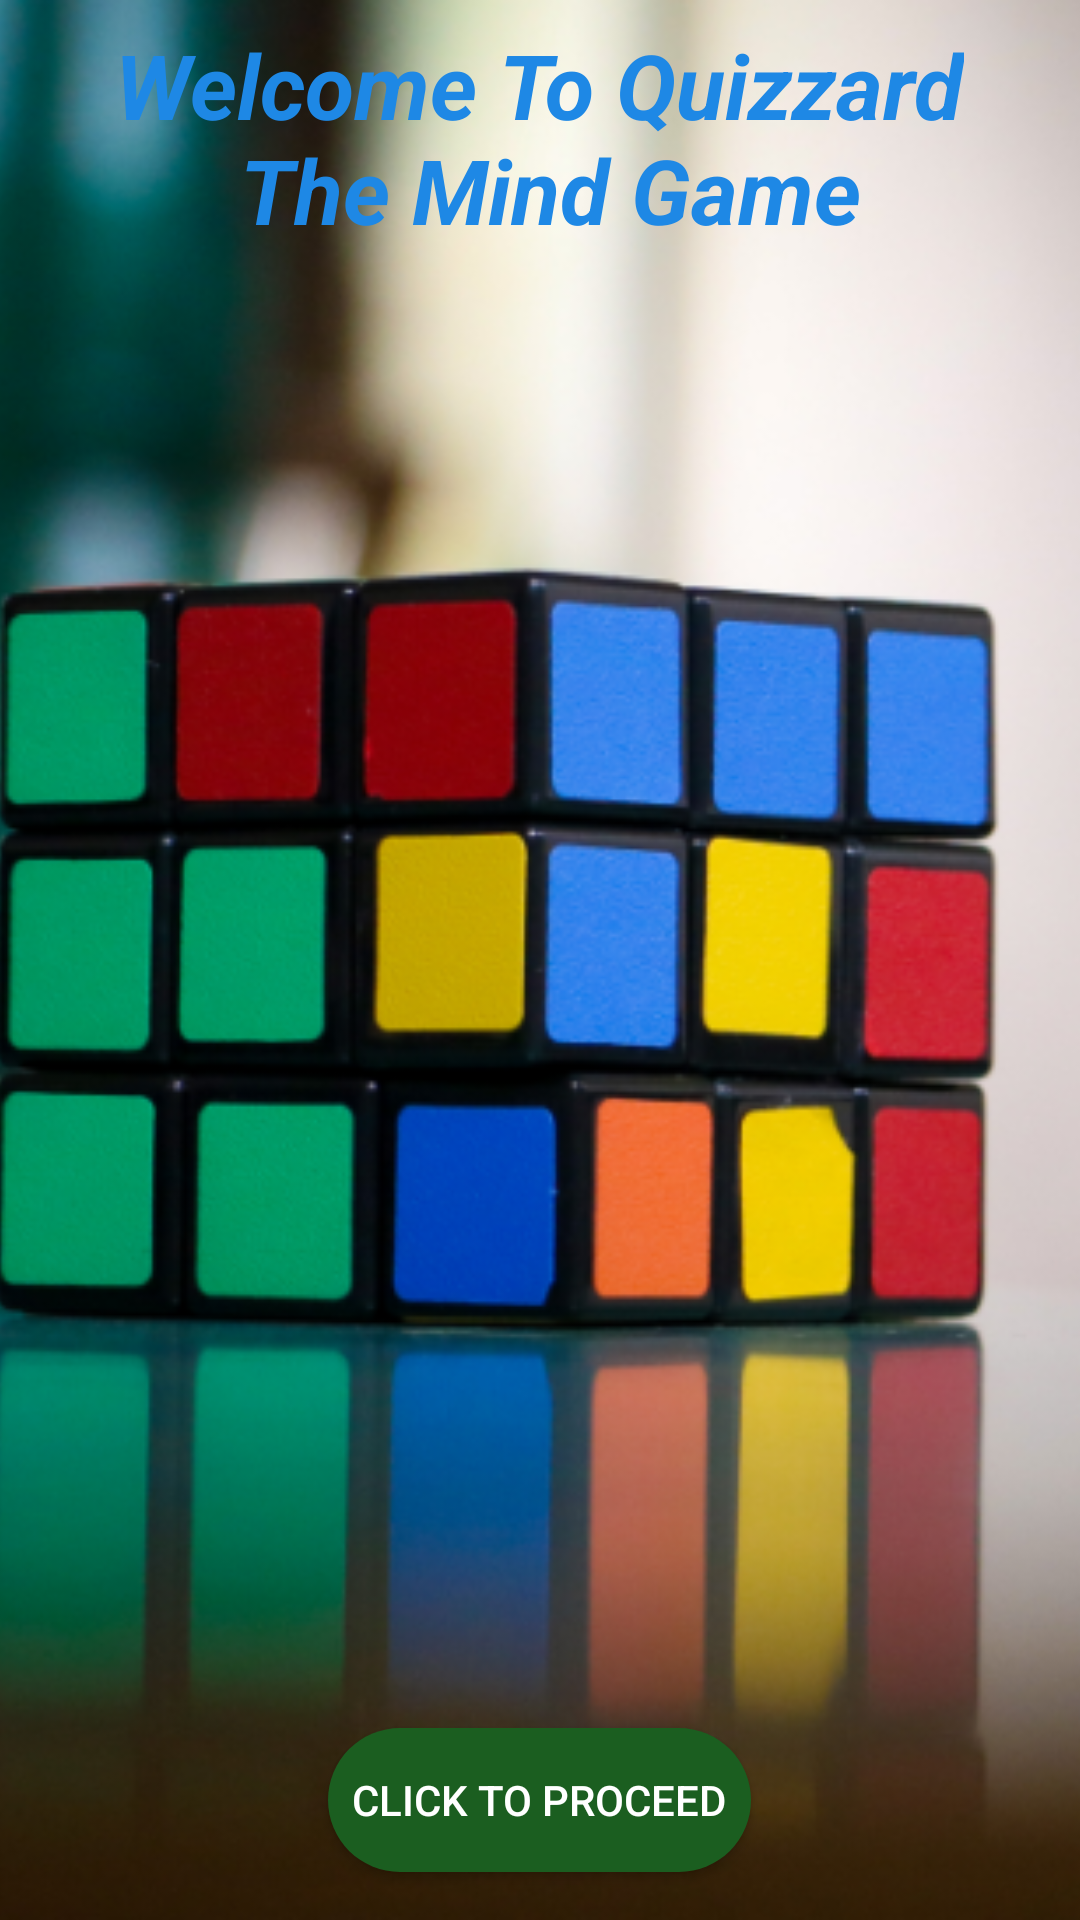

This screen was rendered from an Android layout file. Write that file and the resources it references.
<!-- AndroidManifest.xml: application theme AppTheme -->
<!-- res/layout/activity_main2.xml -->
<?xml version="1.0" encoding="utf-8"?>
<RelativeLayout xmlns:android="http://schemas.android.com/apk/res/android"
    xmlns:tools="http://schemas.android.com/tools"
    android:layout_width="match_parent"
    android:layout_height="match_parent"
    android:orientation="vertical"
    tools:context=".Main2Activity">

    <ImageView
        android:id="@+id/opening_image"
        android:layout_width="fill_parent"
        android:layout_height="fill_parent"
        android:contentDescription="@string/desc"
        android:scaleType="centerCrop"
        android:src="@drawable/puzz"
        />

    <TextView
        android:id="@+id/text_intro"
        android:layout_width="wrap_content"
        android:layout_height="wrap_content"
        android:layout_alignParentTop="true"
        android:layout_centerInParent="true"
        android:layout_margin="8dp"
        android:gravity="center"
        android:src="@drawable/brain"
        android:text="@string/welcome_text"
        android:textColor="#1e88e5"
        android:textSize="30sp"
        android:textStyle="italic|bold" />

    <Button
        android:layout_width="wrap_content"
        android:layout_height="wrap_content"
        android:layout_alignParentBottom="true"
        android:layout_centerInParent="true"
        android:layout_gravity="center"
        android:layout_margin="16dp"
        android:background="@drawable/proceed_corners"
        android:onClick="proceedButton"
        android:padding="8dp"
        android:text="@string/proceed_click"
        android:textColor="#fff" />


</RelativeLayout>
<!-- resources referenced by this layout -->
<resources>
  <!-- drawable brain: png bitmap (drawable, 164943 bytes) -->
  <!-- drawable proceed_corners (drawable) -->
  <?xml version="1.0" encoding="utf-8"?>
  <shape xmlns:android="http://schemas.android.com/apk/res/android" android:shape="rectangle" >
      <corners android:radius="50dp" />
      <solid android:color="#1b5e20" />
  </shape>
  <!-- drawable puzz: png bitmap (drawable, 511856 bytes) -->
  <string name="desc">image</string>
  <string name="proceed_click">Click To Proceed</string>
  <string name="welcome_text">Welcome To Quizzard\n The Mind Game</string>
  <style name="AppTheme" parent="Theme.AppCompat.Light.DarkActionBar">
          
          <item name="colorPrimary">#388e3c</item>
          <item name="colorPrimaryDark">#1b5e20</item>
          <item name="colorAccent">#42a5f5</item>
  
      </style>
</resources>
